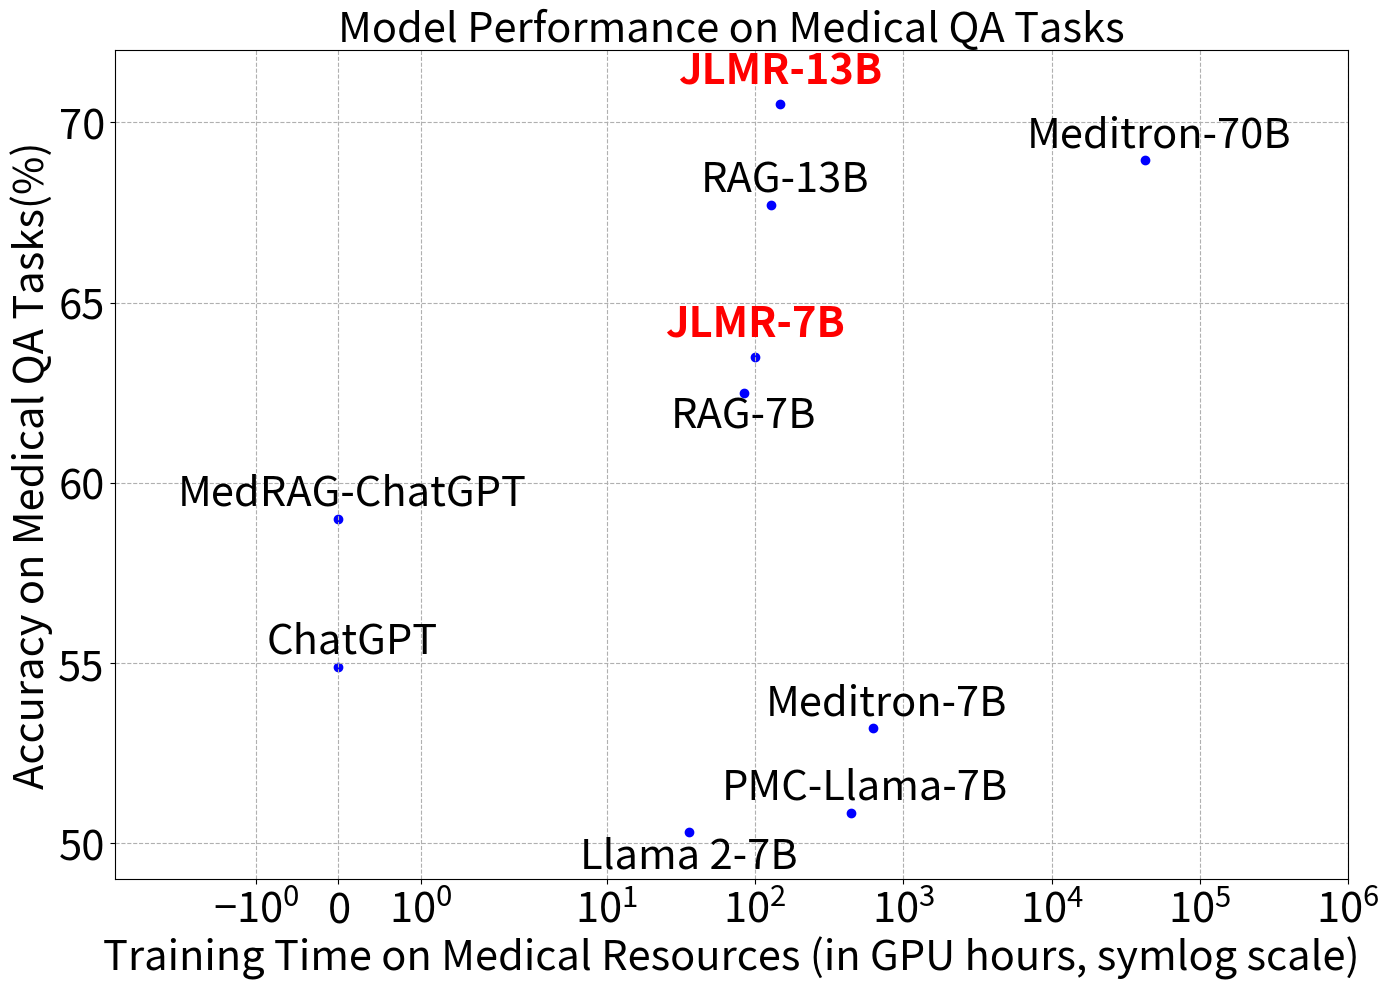

The script that saved this image:
import matplotlib.pyplot as plt

# Provided data
models = ['Llama 2-7B', 'PMC-Llama-7B', 'Meditron-7B', 'Meditron-70B', 
          'ChatGPT', 'MedRAG-ChatGPT', 'RAG-7B', 'RAG-13B', 'JLMR-7B', 'JLMR-13B']
accuracy = [50.3, 50.85, 53.2, 68.95, 54.9, 59, 62.5, 67.7, 63.5, 70.5]
gpu_time = [36, 446, 620, 42630, 0, 0, 84, 128, 100, 148]

# Creating the scatter plot
plt.figure(figsize=(14, 10))  # Increase figure size to accommodate annotations
scatter = plt.scatter(gpu_time, accuracy, color='blue')

# Setting the x-axis to symlog scale due to wide range of values
plt.xscale('symlog')

# Adding title and labels with font size adjustments
plt.title('Model Performance on Medical QA Tasks', fontsize=30)
plt.xlabel('Training Time on Medical Resources (in GPU hours, symlog scale)', fontsize=30)
plt.ylabel('Accuracy on Medical QA Tasks(%)', fontsize=30)
plt.xlim(left=-5, right=1000000)  # Extend x-axis to accommodate text on left
plt.ylim(bottom=49, top=72)  # Extend y-axis to accommodate text on top
# Annotating the points with model names and adjusting positions for clarity
for i, txt in enumerate(models):
    offset = (10, 10)  # Default offset
    if 'JLMR' in txt:
        offset = (0, 15)  # Slight lift for JLMR models to highlight them
        color = 'red'
        weight = 'bold'
    elif txt == 'Llama 2-7B' or txt == 'RAG-7B':
        offset = (0, -25)  # Lower annotation for Llama 2-7B and RAG-7B
        color = 'black'
        weight = 'normal'
    else:
        color = 'black'
        weight = 'normal'
    # Annotate with adjusted offset and color
    plt.annotate(txt, (gpu_time[i], accuracy[i]), textcoords="offset points", 
                 xytext=offset, ha='center', fontsize=30, color=color, weight=weight)

# Adjusting the plot grid and ticks
plt.grid(True, which="both", ls="--")
plt.tick_params(axis='both', which='major', labelsize=30)

# Tight layout to prevent clipping of tick-labels
plt.tight_layout()

# Displaying the plot
plt.show()

# Saving the plot
plt.savefig('tradeoff.png', bbox_inches='tight')  # Ensure all annotations are within the saved image
